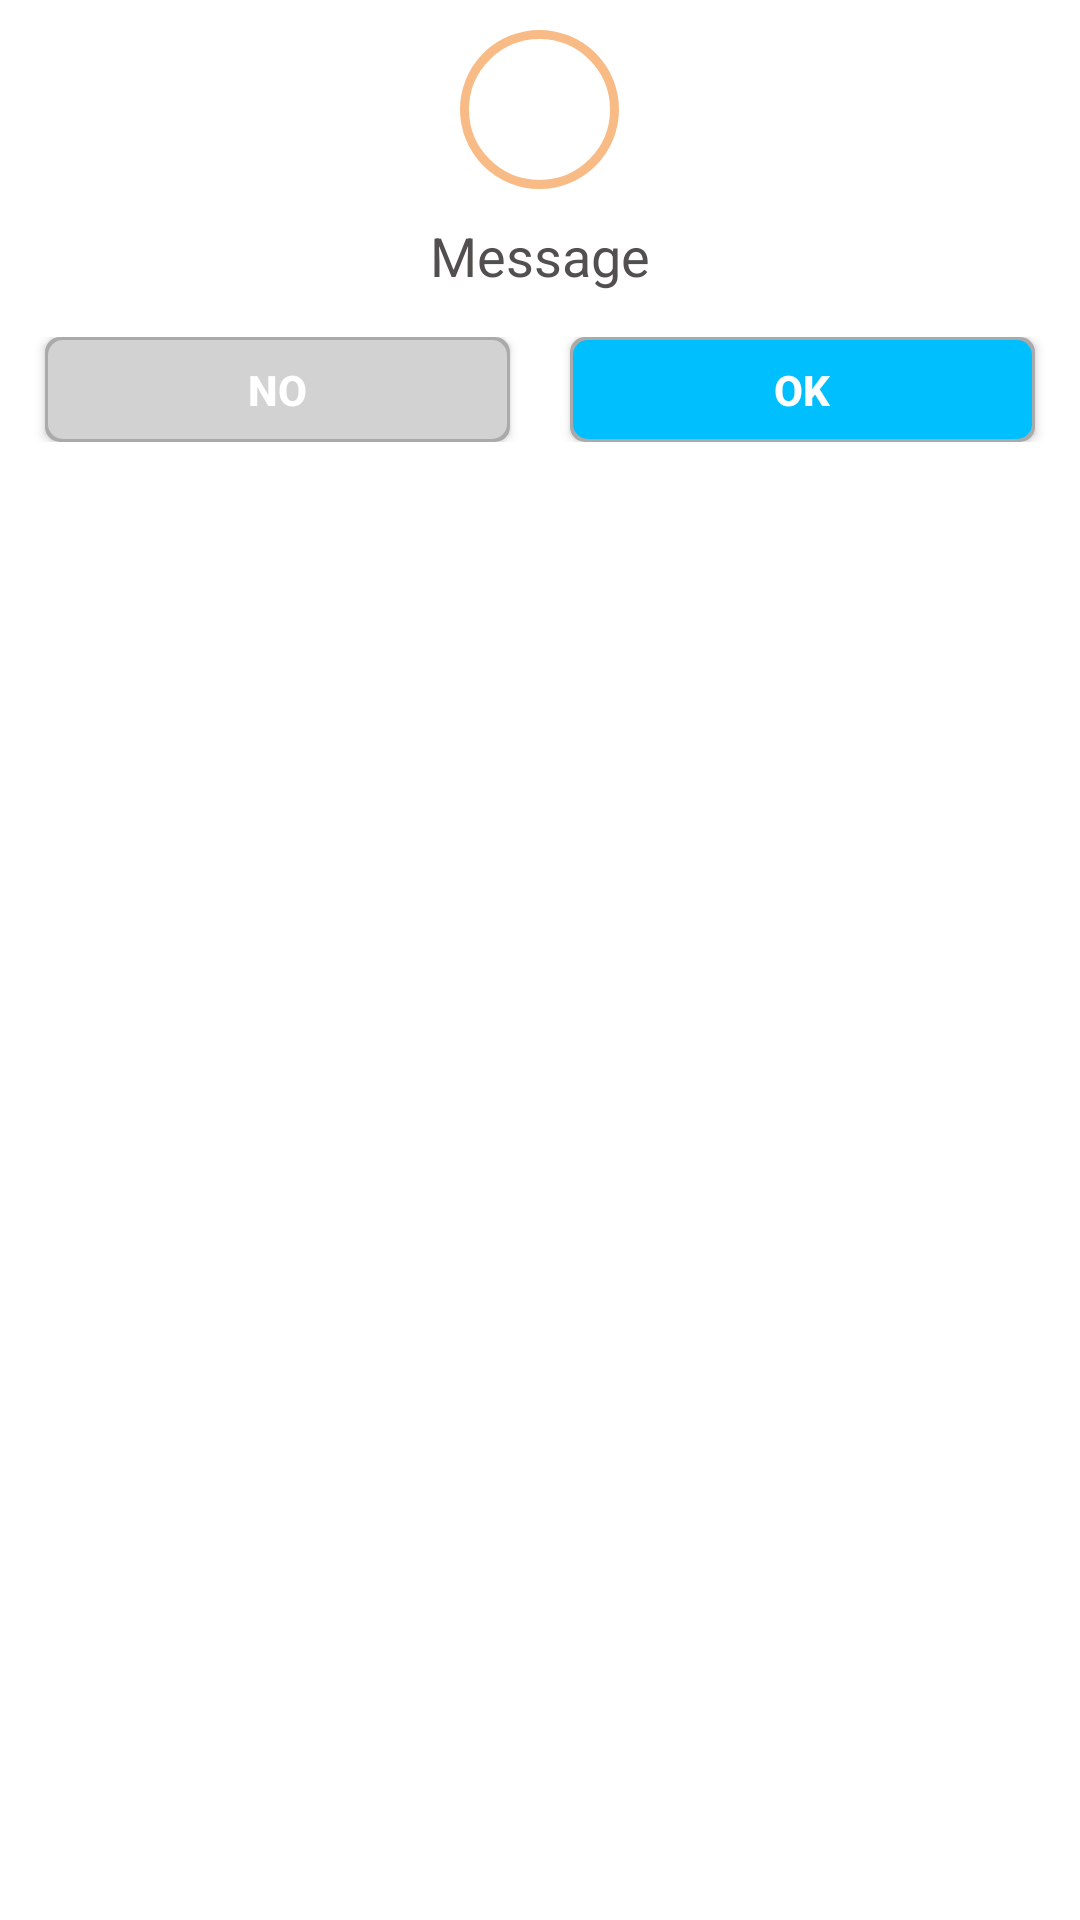

Layout XML and referenced resources for this Android screen:
<!-- AndroidManifest.xml: application theme AppTheme -->
<!-- res/layout/custom_alert_yes_or_no.xml -->
<?xml version="1.0" encoding="utf-8"?>
<LinearLayout xmlns:android="http://schemas.android.com/apk/res/android"
    android:id="@+id/containerId"
    android:layout_width="match_parent"
    android:layout_height="wrap_content"
    android:layout_marginBottom="15dp"
    android:background="#FFFFFF"
    android:orientation="vertical" >

    <FrameLayout
        android:id="@+id/warning_frame"
        android:layout_width="53dp"
        android:layout_height="53dp"
        android:layout_gravity="center"
        android:layout_marginTop="10dp" >

        <View
            android:id="@+id/circleviewId"
            android:layout_width="match_parent"
            android:layout_height="match_parent"
            android:background="@drawable/warning_circle" />

        <ImageView
            android:id="@+id/warning_symbId"
            android:layout_width="match_parent"
            android:layout_height="match_parent"
            android:contentDescription="@string/app_name"
            android:scaleType="center"
            android:src="@drawable/warning_symbol" />
    </FrameLayout>
    

    <TextView
        android:id="@+id/textMessage"
        android:layout_width="wrap_content"
        android:layout_height="wrap_content"
        android:layout_gravity="center|center_vertical"
        android:gravity="center"
        android:paddingBottom="15dp"
        android:paddingLeft="15dp"
        android:paddingRight="15dp"
        android:paddingTop="10dp"
        android:text="Message"
        android:textColor="#534F4F"
        android:textSize="18sp" />

    <LinearLayout
        android:id="@+id/container_yes_noId"
        android:layout_width="match_parent"
        android:layout_height="wrap_content"
        android:layout_gravity="center|center_vertical"
        android:layout_marginLeft="10dp"
        android:layout_marginRight="10dp"
        android:layout_marginBottom="10dp"
        android:gravity="center"
        android:orientation="horizontal" >

        <Button
            android:id="@+id/buttonNo"
            android:layout_width="match_parent"
            android:layout_height="35dp"
            android:layout_gravity="center|center_vertical"
            android:layout_weight="0.5"
            android:layout_marginRight="10dp"
            android:layout_marginLeft="5dp"
            android:background="@drawable/grey_button_alert"
            android:gravity="center"
            android:text="No"
            android:textColor="#FFFFFF"
            android:textSize="14sp"
            android:textStyle="bold" />

        <Button
            android:id="@+id/buttonYes"
            android:layout_width="match_parent"
            android:layout_height="35dp"
            android:layout_gravity="center|center_vertical"
            android:layout_marginLeft="10dp"
            android:layout_marginRight="5dp"
            android:layout_weight="0.5"
            android:background="@drawable/shadow_effect_button"
            android:gravity="center"
            android:text="Ok"
            android:textColor="#FFFFFF"
            android:textSize="14sp"
            android:textStyle="bold" />
    </LinearLayout>

</LinearLayout>
<!-- resources referenced by this layout -->
<resources>
  <!-- drawable grey_button_alert (drawable) -->
  <?xml version="1.0" encoding="utf-8"?>
  <layer-list xmlns:android="http://schemas.android.com/apk/res/android">
      <item >
          <shape 
              android:shape="rectangle">
          <solid android:color="@android:color/darker_gray" />
          <corners android:radius="5dp"/>
          </shape>
      </item>
      <item android:top="1dp" android:right="1dp" android:left="1dp" android:bottom="1dp">
          <shape 
              android:shape="rectangle">
          <solid android:color="#D2D2D2"/>
          <corners android:radius="5dp"/>
          </shape>
      </item>
  </layer-list>
  <!-- drawable shadow_effect_button (drawable) -->
  <?xml version="1.0" encoding="utf-8"?>
  <layer-list xmlns:android="http://schemas.android.com/apk/res/android">
      <item >
          <shape 
              android:shape="rectangle">
          <solid android:color="@android:color/darker_gray" />
          <corners android:radius="5dp"/>
          </shape>
      </item>
      <item android:top="1dp" android:right="1dp" android:left="1dp" android:bottom="1dp">
          <shape 
              android:shape="rectangle">
          <solid android:color="#00BFFF"/>
          <corners android:radius="5dp"/>
          </shape>
      </item>
  </layer-list>
  <!-- drawable warning_circle (drawable) -->
  <?xml version="1.0" encoding="utf-8"?>
  <shape android:shape="oval" xmlns:android="http://schemas.android.com/apk/res/android">
      <solid android:color="@android:color/transparent" />
      <stroke android:color="#F8BB86" android:width="3dp" />
  </shape>
  <string name="app_name">Vetpet</string>
  <style name="AppTheme" parent="Theme.AppCompat.Light.DarkActionBar">
          
          <item name="windowNoTitle">true</item>
          <item name="colorPrimary">@color/colorPrimary</item>
          <item name="colorPrimaryDark">@color/colorPrimaryDark</item>
          <item name="colorAccent">@color/buttonColor</item>
      </style>
  <color name="colorPrimary">#007FFF</color>
  <color name="colorPrimaryDark">#303F9F</color>
  <color name="buttonColor">#007FFF</color>
</resources>
